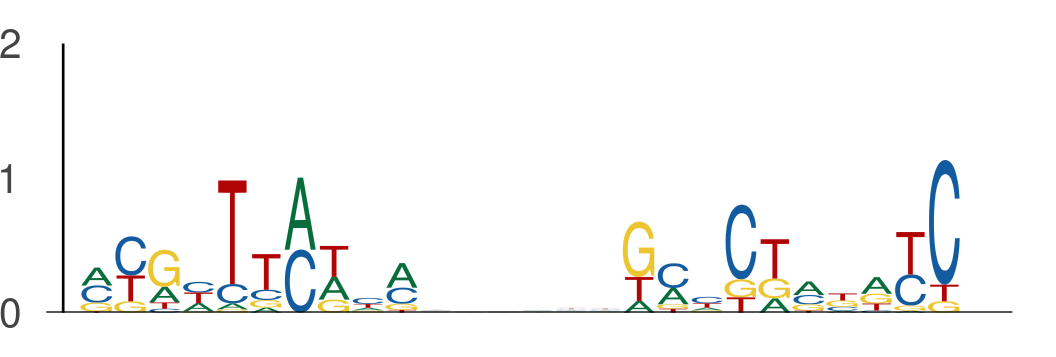

Data behind this chart, as committed beside it:
seq_index, start_position, end_position, is_reversed_complement
6575, 11, 21, 0
6575, 27, 37, 0
5549, 51, 61, 0
5549, 67, 77, 0
7646, 32, 42, 0
7646, 48, 58, 0
3900, 22, 32, 0
3900, 38, 48, 0
10887, 122, 132, 0
10887, 138, 148, 0
7456, 36, 46, 0
7456, 52, 62, 0
3243, 58, 68, 0
3243, 74, 84, 0
1631, 49, 59, 0
1631, 65, 75, 0
2523, 116, 126, 0
2523, 132, 142, 0
2947, 62, 72, 0
2947, 78, 88, 0
7704, 9, 19, 0
7704, 25, 35, 0
1248, 8, 18, 0
1248, 24, 34, 0
4461, 130, 140, 0
4461, 146, 156, 0
7874, 80, 90, 0
7874, 96, 106, 0
10365, 83, 93, 0
10365, 99, 109, 0
8652, 64, 74, 0
8652, 80, 90, 0
13024, 37, 47, 0
13024, 53, 63, 0
1511, 121, 131, 0
1511, 137, 147, 0
8789, 27, 37, 0
8789, 43, 53, 0
12637, 102, 112, 0
12637, 118, 128, 0
7705, 110, 120, 0
7705, 126, 136, 0
3329, 29, 39, 0
3329, 45, 55, 0
2873, 17, 27, 0
2873, 33, 43, 0
8844, 15, 25, 0
8844, 31, 41, 0
8197, 75, 85, 0
8197, 91, 101, 0
5692, 46, 56, 0
5692, 62, 72, 0
11266, 114, 124, 0
11266, 130, 140, 0
12028, 127, 137, 0
12028, 143, 153, 0
11494, 105, 115, 0
11494, 121, 131, 0
444, 103, 113, 0
444, 119, 129, 0
... 420 more rows
